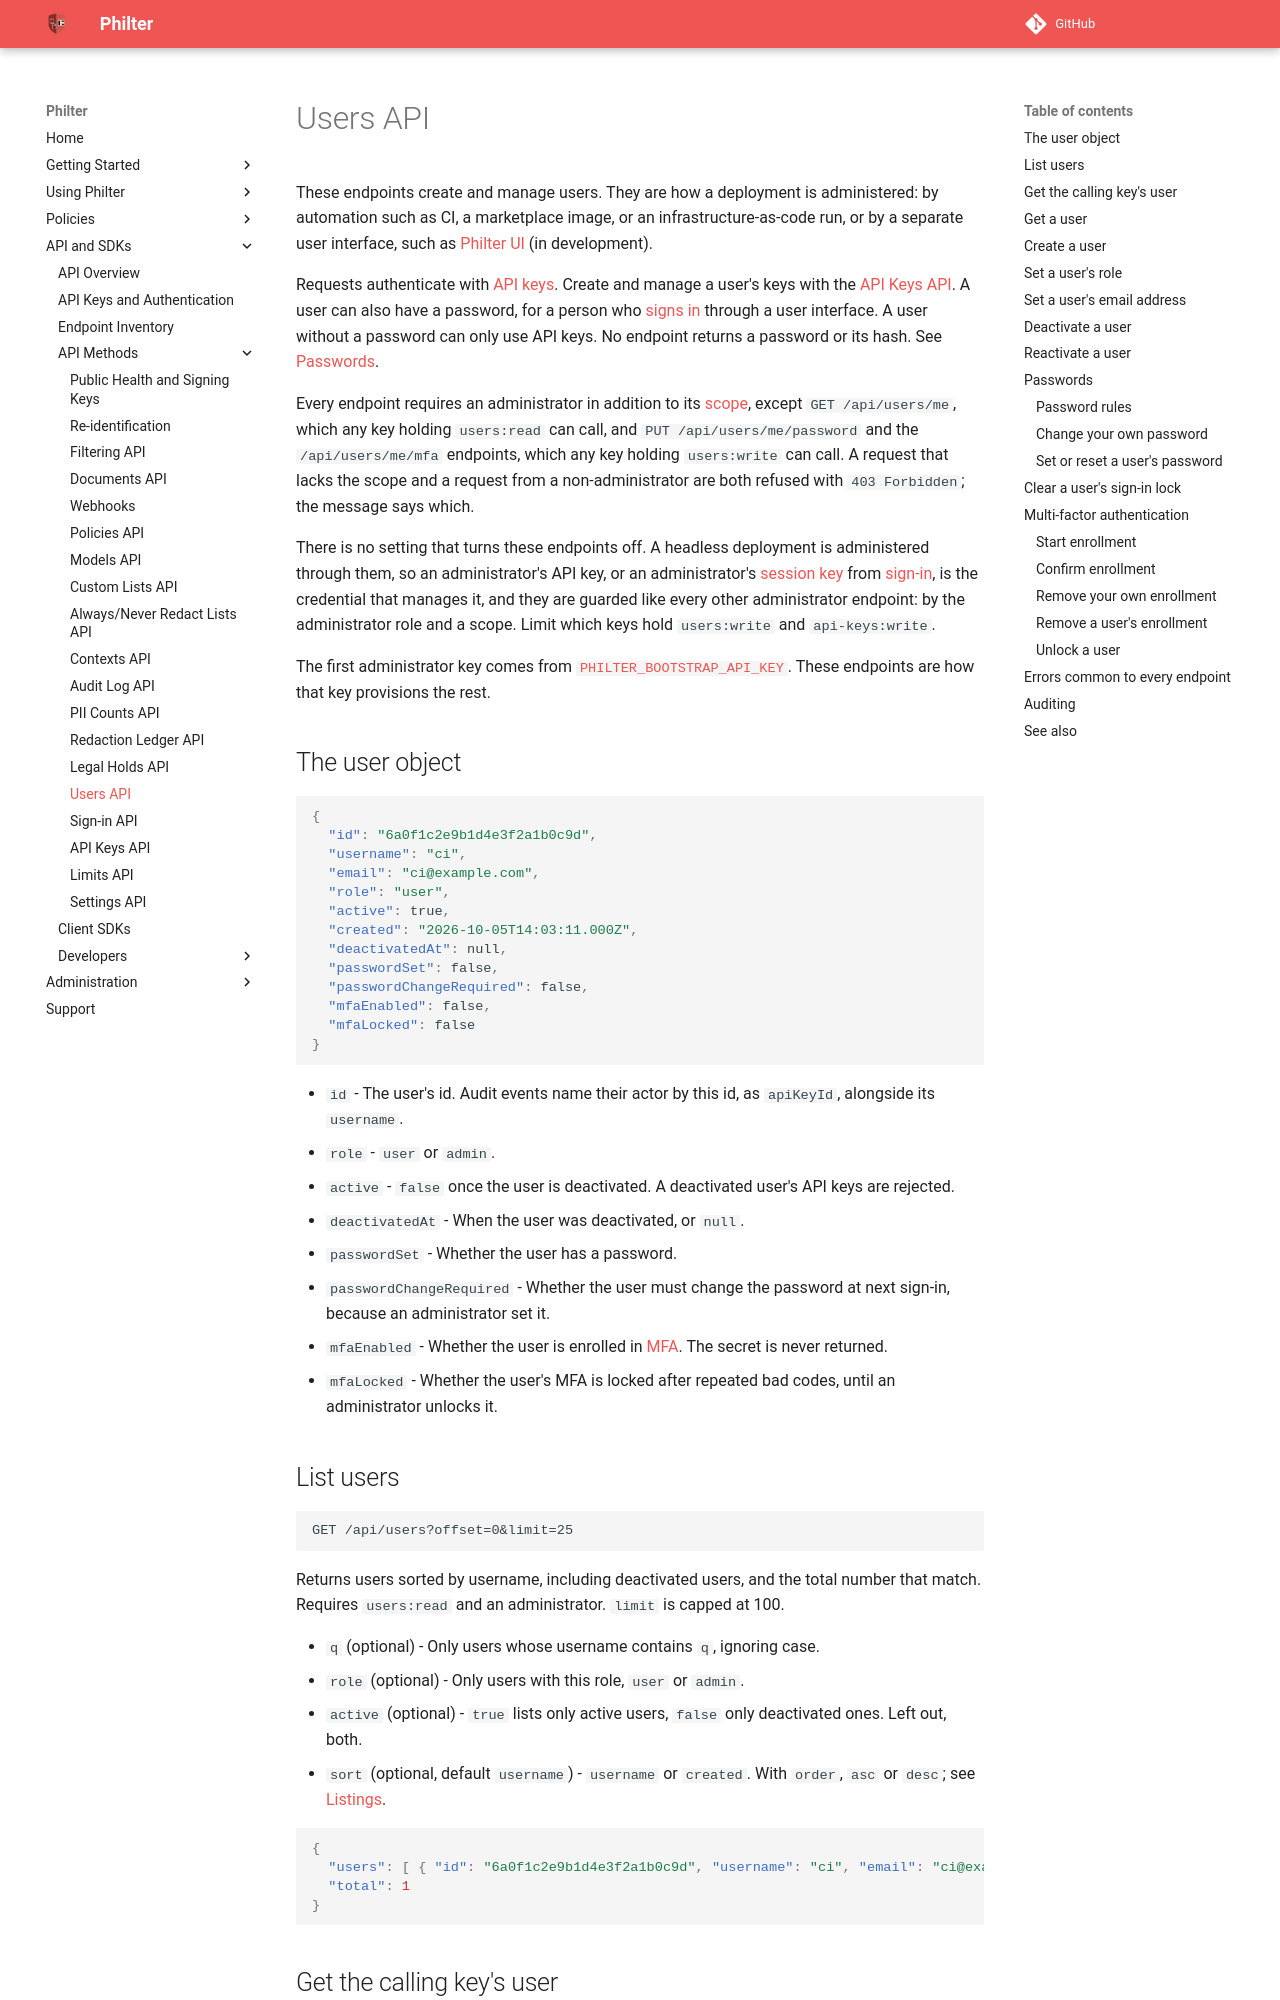

repository: philterd/philter · page: 4.0.2/api_and_sdks/api/users_api.html · generator: mkdocs

# Users API

These endpoints create and manage users. They are how a deployment is administered: by automation such as CI, a marketplace image, or an infrastructure-as-code run, or by a separate user interface, such as [Philter UI](https://github.com/philterd/philter-ui) (in development).

Requests authenticate with [API keys](../../account/api_keys.md). Create and manage a user's keys with the [API Keys API](api_keys_api.md). A user can also have a password, for a person who [signs in](sign_in_api.md) through a user interface. A user without a password can only use API keys. No endpoint returns a password or its hash. See [Passwords](#passwords).

Every endpoint requires an administrator in addition to its [scope](../../account/api_keys.md#scopes), except `GET /api/users/me`, which any key holding `users:read` can call, and `PUT /api/users/me/password` and the `/api/users/me/mfa` endpoints, which any key holding `users:write` can call. A request that lacks the scope and a request from a non-administrator are both refused with `403 Forbidden`; the message says which.

There is no setting that turns these endpoints off. A headless deployment is administered through them, so an administrator's API key, or an administrator's [session key](../../account/api_keys.md#session-keys) from [sign-in](sign_in_api.md), is the credential that manages it, and they are guarded like every other administrator endpoint: by the administrator role and a scope. Limit which keys hold `users:write` and `api-keys:write`.

The first administrator key comes from [`PHILTER_BOOTSTRAP_API_KEY`](../../account/api_keys.md#bootstrapping-an-api-key-for-automation). These endpoints are how that key provisions the rest.

## The user object

```json
{
  "id": "6a0f1c2e9b1d4e3f2a1b0c9d",
  "username": "ci",
  "email": "ci@example.com",
  "role": "user",
  "active": true,
  "created": "2026-10-05T14:03:11.000Z",
  "deactivatedAt": null,
  "passwordSet": false,
  "passwordChangeRequired": false,
  "mfaEnabled": false,
  "mfaLocked": false
}
```

* `id` - The user's id. Audit events name their actor by this id, as `apiKeyId`, alongside its `username`.
* `role` - `user` or `admin`.
* `active` - `false` once the user is deactivated. A deactivated user's API keys are rejected.
* `deactivatedAt` - When the user was deactivated, or `null`.
* `passwordSet` - Whether the user has a password.
* `passwordChangeRequired` - Whether the user must change the password at next sign-in, because an administrator set it.
* `mfaEnabled` - Whether the user is enrolled in [MFA](#multi-factor-authentication). The secret is never returned.
* `mfaLocked` - Whether the user's MFA is locked after repeated bad codes, until an administrator unlocks it.
